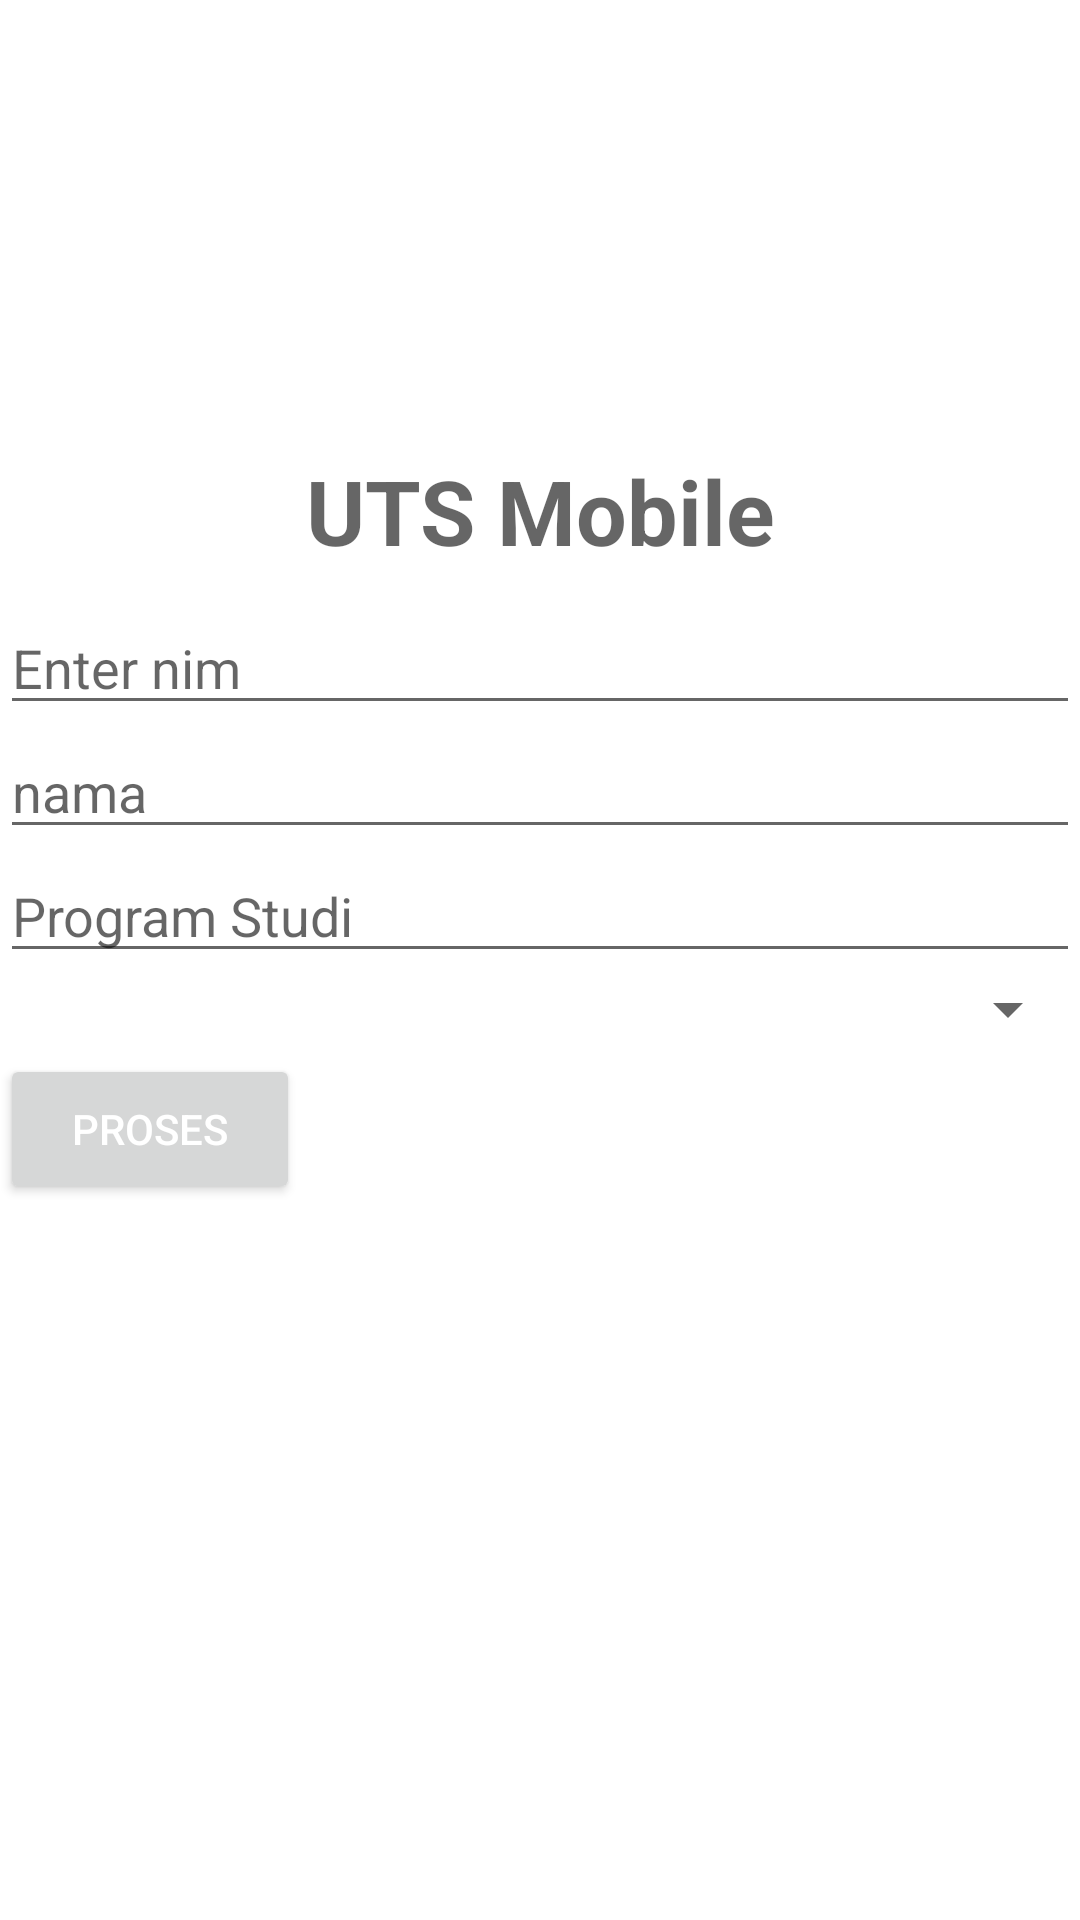

Produce the Android XML layout that renders to this screen, including the resource entries it uses.
<!-- AndroidManifest.xml: application theme Theme.MWS_UTS -->
<!-- res/layout/activity_main.xml -->
<?xml version="1.0" encoding="utf-8"?>
<androidx.constraintlayout.widget.ConstraintLayout xmlns:android="http://schemas.android.com/apk/res/android"
    xmlns:app="http://schemas.android.com/apk/res-auto"
    xmlns:tools="http://schemas.android.com/tools"
    android:layout_width="match_parent"
    android:layout_height="match_parent"
    android:layout_margin="10dp"
    tools:context=".MainActivity">

    <ImageView
        android:id="@+id/imageView"
        android:layout_width="100dp"
        android:layout_height="100dp"
        android:layout_marginTop="30dp"
        android:src="@drawable/profile"
        app:layout_constraintEnd_toEndOf="parent"
        app:layout_constraintStart_toStartOf="parent"
        app:layout_constraintTop_toTopOf="parent"></ImageView>

    <TextView
        android:id="@+id/textView"
        android:layout_width="wrap_content"
        android:layout_height="wrap_content"
        android:layout_marginTop="20dp"
        android:hint="@string/utsmobile"
        android:textSize="30dp"
        android:textStyle="bold"
        app:layout_constraintEnd_toEndOf="parent"
        app:layout_constraintHorizontal_bias="0.502"
        app:layout_constraintStart_toStartOf="parent"
        app:layout_constraintTop_toBottomOf="@+id/imageView"></TextView>

    <EditText
        android:id="@+id/edNim"
        android:layout_width="match_parent"
        android:layout_height="wrap_content"
        android:layout_marginTop="10dp"
        android:hint="@string/enternim"
        app:layout_constraintEnd_toEndOf="parent"
        app:layout_constraintHorizontal_bias="0.0"
        app:layout_constraintStart_toStartOf="parent"
        app:layout_constraintTop_toBottomOf="@+id/textView"></EditText>

    <EditText
        android:id="@+id/edNama"
        android:layout_width="match_parent"
        android:layout_height="wrap_content"
        android:hint="@string/nama"
        app:layout_constraintEnd_toEndOf="parent"
        app:layout_constraintHorizontal_bias="0.5"
        app:layout_constraintStart_toStartOf="parent"
        app:layout_constraintTop_toBottomOf="@+id/edNim"></EditText>

    <EditText
        android:id="@+id/edPs"
        android:layout_width="match_parent"
        android:layout_height="wrap_content"
        android:hint="@string/programstudi"
        app:layout_constraintEnd_toEndOf="parent"
        app:layout_constraintHorizontal_bias="0.5"
        app:layout_constraintStart_toStartOf="parent"
        app:layout_constraintTop_toBottomOf="@+id/edNama"></EditText>

    <Spinner
        android:id="@+id/spKelas"
        android:layout_width="match_parent"
        android:layout_height="wrap_content"
        app:layout_constraintEnd_toEndOf="parent"
        app:layout_constraintHorizontal_bias="0.5"
        app:layout_constraintStart_toStartOf="parent"
        app:layout_constraintTop_toBottomOf="@+id/edPs"></Spinner>

    <Button
        android:id="@+id/btnProses"
        android:layout_width="100dp"
        android:layout_height="50dp"
        android:layout_marginTop="3dp"
        android:text="@string/proses"
        android:textColor="#fff"
        app:layout_constraintStart_toStartOf="parent"
        app:layout_constraintTop_toBottomOf="@+id/spKelas"></Button>

</androidx.constraintlayout.widget.ConstraintLayout>
<!-- resources referenced by this layout -->
<resources>
  <string name="enternim">Enter nim</string>
  <string name="nama">nama</string>
  <string name="programstudi">Program Studi</string>
  <string name="proses">PROSES</string>
  <string name="utsmobile">UTS Mobile</string>
  <style name="Theme.MWS_UTS" parent="Theme.MaterialComponents.DayNight.DarkActionBar">
          
  
  
          <item name="colorPrimary">#43A047</item>
          <item name="colorPrimaryVariant">#00897B</item>
          <item name="colorOnPrimary">@color/white</item>
          
          <item name="colorSecondary">@color/teal_200</item>
          <item name="colorSecondaryVariant">@color/teal_700</item>
          <item name="colorOnSecondary">@color/black</item>
          
          <item name="android:statusBarColor" tools:targetApi="l">?attr/colorPrimaryVariant</item>
          
      </style>
  <!-- not gathered from this repository: default colours our renderer supplied (Android Studio template values) -->
  <color name="teal_200">#FF03DAC5</color>
  <color name="teal_700">#FF018786</color>
  <color name="black">#FF000000</color>
  <color name="white">#FFFFFFFF</color>
</resources>
